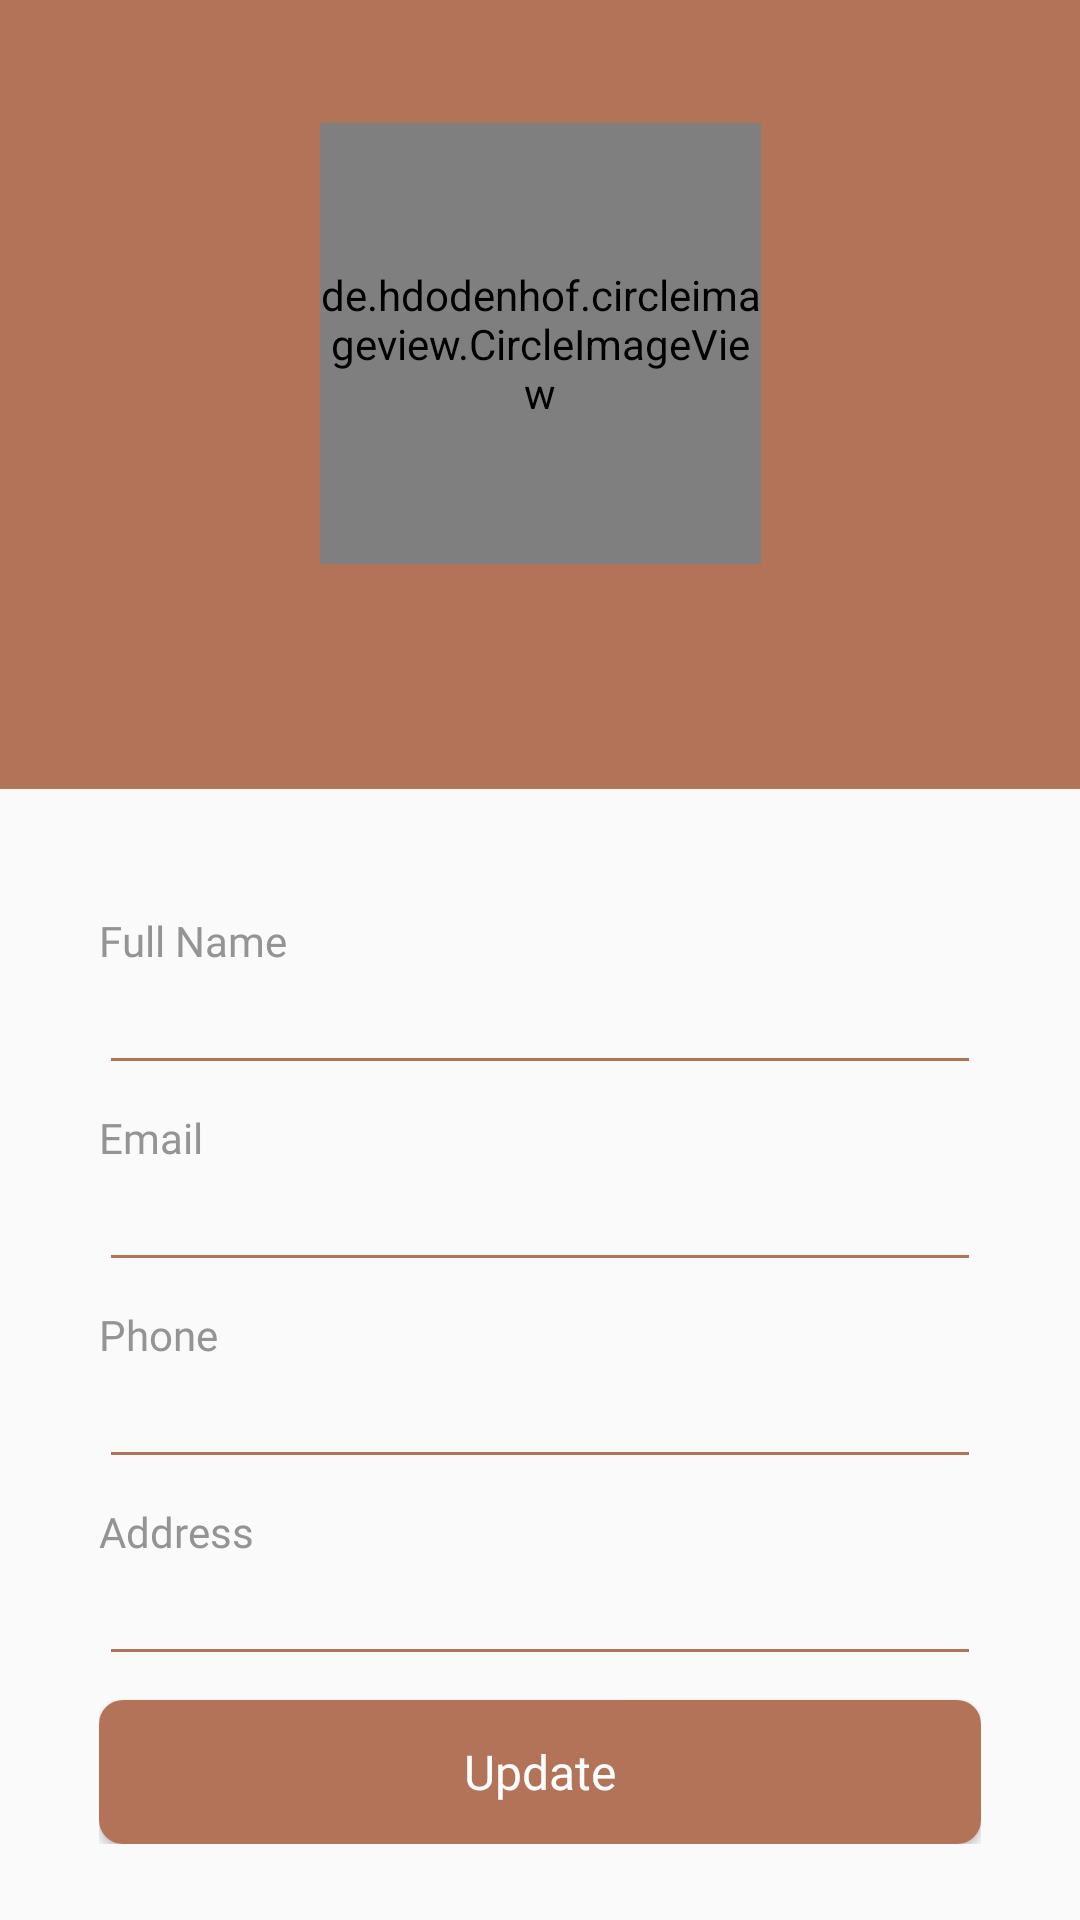

The Android layout XML behind this screen, and the referenced resources:
<!-- AndroidManifest.xml: application theme AppTheme -->
<!-- res/layout/activity_edit_profile.xml -->
<?xml version="1.0" encoding="utf-8"?>
<ScrollView xmlns:android="http://schemas.android.com/apk/res/android"
    xmlns:app="http://schemas.android.com/apk/res-auto"
    xmlns:tools="http://schemas.android.com/tools"
    android:layout_width="match_parent"
    android:layout_height="match_parent"
    android:fillViewport="true"
    tools:context=".EditProfile">

    <androidx.constraintlayout.widget.ConstraintLayout
        android:layout_width="match_parent"
        android:layout_height="wrap_content">

        <ImageView
            android:id="@+id/cover_image_edit_profile"
            android:layout_width="match_parent"
            android:layout_height="263dp"
            android:scaleType="centerCrop"
            app:layout_constraintEnd_toEndOf="parent"
            app:layout_constraintStart_toStartOf="parent"
            app:layout_constraintTop_toTopOf="parent"
            app:srcCompat="@color/colorBackgroundSplash" />

        <de.hdodenhof.circleimageview.CircleImageView
            android:id="@+id/main_edit_profile"
            android:layout_width="147dp"
            android:layout_height="147dp"
            android:layout_marginStart="8dp"
            android:layout_marginLeft="8dp"
            android:layout_marginEnd="8dp"
            android:layout_marginRight="8dp"
            app:civ_border_width="2dp"
            app:civ_border_color="@color/colorWhite"
            app:layout_constraintBottom_toBottomOf="@+id/cover_image_edit_profile"
            app:layout_constraintEnd_toEndOf="parent"
            app:layout_constraintStart_toStartOf="parent"
            app:layout_constraintTop_toTopOf="@+id/cover_image_edit_profile"
            app:layout_constraintVertical_bias="0.353" />

        <ImageView
            android:id="@+id/imageView2"
            android:layout_width="wrap_content"
            android:layout_height="wrap_content"
            app:layout_constraintBottom_toBottomOf="@+id/main_edit_profile"
            app:layout_constraintEnd_toEndOf="@+id/main_edit_profile"
            app:layout_constraintHorizontal_bias="0.495"
            app:layout_constraintStart_toStartOf="@+id/main_edit_profile"
            app:srcCompat="@drawable/ic_add_a_photo_black_24dp"
            tools:ignore="VectorDrawableCompat" />

    <LinearLayout
        android:layout_width="match_parent"
        android:layout_height="wrap_content"
        android:layout_marginStart="8dp"
        android:layout_marginLeft="8dp"
        android:layout_marginTop="16dp"
        android:layout_marginEnd="8dp"
        android:layout_marginRight="8dp"
        android:padding="25dp"
        app:layout_constraintEnd_toEndOf="parent"
        app:layout_constraintStart_toStartOf="parent"
        app:layout_constraintTop_toBottomOf="@+id/cover_image_edit_profile">

    <androidx.constraintlayout.widget.ConstraintLayout
        android:layout_width="match_parent"
        android:layout_height="wrap_content"
        tools:layout_editor_absoluteX="25dp"
        tools:layout_editor_absoluteY="25dp">


        <TextView
            android:id="@+id/textView22"
            android:layout_width="wrap_content"
            android:layout_height="wrap_content"
            android:text="Full Name"
            android:textSize="14sp"
            android:textColor="@color/edit_profile"
            android:fontFamily="@font/open_sans_semi_bold"
            app:layout_constraintStart_toStartOf="parent"
            app:layout_constraintTop_toTopOf="parent" />

        <EditText
            android:id="@+id/edit_profile_name"
            android:layout_width="0dp"
            android:layout_height="wrap_content"
            android:ems="10"
            android:fontFamily="@font/open_sans_semi_bold"
            android:inputType="textPersonName"
            android:textColor="@color/colorBlack"
            android:textSize="16sp"
            android:theme="@style/EditTextTheme"
            app:layout_constraintEnd_toEndOf="parent"
            app:layout_constraintStart_toStartOf="parent"
            app:layout_constraintTop_toBottomOf="@+id/textView22" />

        <TextView
            android:id="@+id/textView25"
            android:layout_width="wrap_content"
            android:layout_height="wrap_content"
            android:layout_marginTop="8dp"
            android:text="Email"
            android:textSize="14sp"
            android:textColor="@color/edit_profile"
            android:fontFamily="@font/open_sans_semi_bold"
            app:layout_constraintStart_toStartOf="parent"
            app:layout_constraintTop_toBottomOf="@+id/edit_profile_name" />

        <EditText
            android:id="@+id/edit_profile_email"
            android:layout_width="0dp"
            android:layout_height="wrap_content"
            android:ems="10"
            android:inputType="textEmailAddress"
            android:textColor="@color/colorBlack"
            android:textSize="16sp"
            android:fontFamily="@font/open_sans_semi_bold"
            android:theme="@style/EditTextTheme"
            app:layout_constraintEnd_toEndOf="parent"
            app:layout_constraintStart_toStartOf="parent"
            app:layout_constraintTop_toBottomOf="@+id/textView25" />

        <TextView
            android:id="@+id/textView26"
            android:layout_width="wrap_content"
            android:layout_height="wrap_content"
            android:layout_marginTop="8dp"
            android:fontFamily="@font/open_sans_semi_bold"
            android:text="Phone"
            android:textColor="@color/edit_profile"
            android:textSize="14sp"
            app:layout_constraintStart_toStartOf="parent"
            app:layout_constraintTop_toBottomOf="@+id/edit_profile_email" />

        <EditText
            android:id="@+id/edit_profile_phone"
            android:layout_width="0dp"
            android:layout_height="wrap_content"
            android:ems="10"
            android:inputType="phone"
            android:textColor="@color/colorBlack"
            android:textSize="16sp"
            android:fontFamily="@font/open_sans_semi_bold"
            android:theme="@style/EditTextTheme"
            app:layout_constraintEnd_toEndOf="parent"
            app:layout_constraintStart_toStartOf="parent"
            app:layout_constraintTop_toBottomOf="@+id/textView26" />

        <TextView
            android:id="@+id/textView30"
            android:layout_width="wrap_content"
            android:layout_height="wrap_content"
            android:layout_marginTop="8dp"
            android:text="Address"
            android:fontFamily="@font/open_sans_semi_bold"
            android:textColor="@color/edit_profile"
            android:textSize="14sp"
            app:layout_constraintStart_toStartOf="parent"
            app:layout_constraintTop_toBottomOf="@+id/edit_profile_phone" />

        <EditText
            android:id="@+id/edit_profile_address"
            android:layout_width="0dp"
            android:layout_height="wrap_content"
            android:ems="10"
            android:inputType="textPersonName"
            android:textColor="@color/colorBlack"
            android:textSize="16sp"
            android:fontFamily="@font/open_sans_semi_bold"
            android:theme="@style/EditTextTheme"
            app:layout_constraintEnd_toEndOf="parent"
            app:layout_constraintStart_toStartOf="parent"
            app:layout_constraintTop_toBottomOf="@+id/textView30" />

        <Button
            android:id="@+id/button_update_profile"
            android:layout_width="0dp"
            android:layout_height="wrap_content"
            android:layout_marginTop="8dp"
            android:text="Update"
            android:textAllCaps="false"
            android:textColor="@color/colorWhite"
            android:textSize="16sp"
            app:fontFamily="@font/open_sans_regular"
            android:background="@drawable/login_button_background"
            android:onClick="updateProfile"
            app:layout_constraintEnd_toEndOf="parent"
            app:layout_constraintStart_toStartOf="parent"
            app:layout_constraintTop_toBottomOf="@+id/edit_profile_address" />


    </androidx.constraintlayout.widget.ConstraintLayout>


    </LinearLayout>

        <ProgressBar
            android:id="@+id/progress_bar_update_profile"
            style="?android:attr/progressBarStyle"
            android:layout_width="wrap_content"
            android:layout_height="wrap_content"
            android:layout_marginStart="8dp"
            android:layout_marginLeft="8dp"
            android:layout_marginTop="8dp"
            android:layout_marginEnd="8dp"
            android:layout_marginRight="8dp"
            android:layout_marginBottom="8dp"
            android:visibility="invisible"
            app:layout_constraintBottom_toBottomOf="parent"
            app:layout_constraintEnd_toEndOf="parent"
            app:layout_constraintStart_toStartOf="parent"
            app:layout_constraintTop_toTopOf="@+id/cover_image_edit_profile" />


    </androidx.constraintlayout.widget.ConstraintLayout>

</ScrollView>
<!-- resources referenced by this layout -->
<resources>
  <color name="colorBackgroundSplash">#b37358</color>
  <color name="colorBlack">#000000</color>
  <color name="colorWhite">#ffffff</color>
  <color name="edit_profile">#949494</color>
  <!-- drawable login_button_background (drawable) -->
  <?xml version="1.0" encoding="utf-8"?>
  <ripple xmlns:android="http://schemas.android.com/apk/res/android"
  xmlns:tools="http://schemas.android.com/tools"
  android:color="#0dafdc"
  tools:targetApi="lollipop">
  
  <item android:id="@+id/mask">
      <shape android:shape="rectangle">
          <corners android:radius="8dp"/>
          <solid android:color="@color/colorText"/>
      </shape>
  </item>
  
  </ripple>
  <style name="EditTextTheme" parent="Theme.AppCompat.Light.DarkActionBar">
          <item name="colorControlNormal">@color/colorPrimary</item>
          <item name="colorControlActivated">@color/colorPrimary</item>
          <item name="colorControlHighlight">@color/colorPrimary</item>
      </style>
  <style name="AppTheme" parent="Theme.AppCompat.Light.DarkActionBar">
          
          <item name="colorPrimary">@color/colorPrimary</item>
          <item name="colorPrimaryDark">@color/colorPrimaryDark</item>
          <item name="colorAccent">@color/colorPrimary</item>
      </style>
  <color name="colorText">#B37358</color>
  <color name="colorPrimary">#B37358</color>
  <color name="colorPrimaryDark">#000000</color>
</resources>
